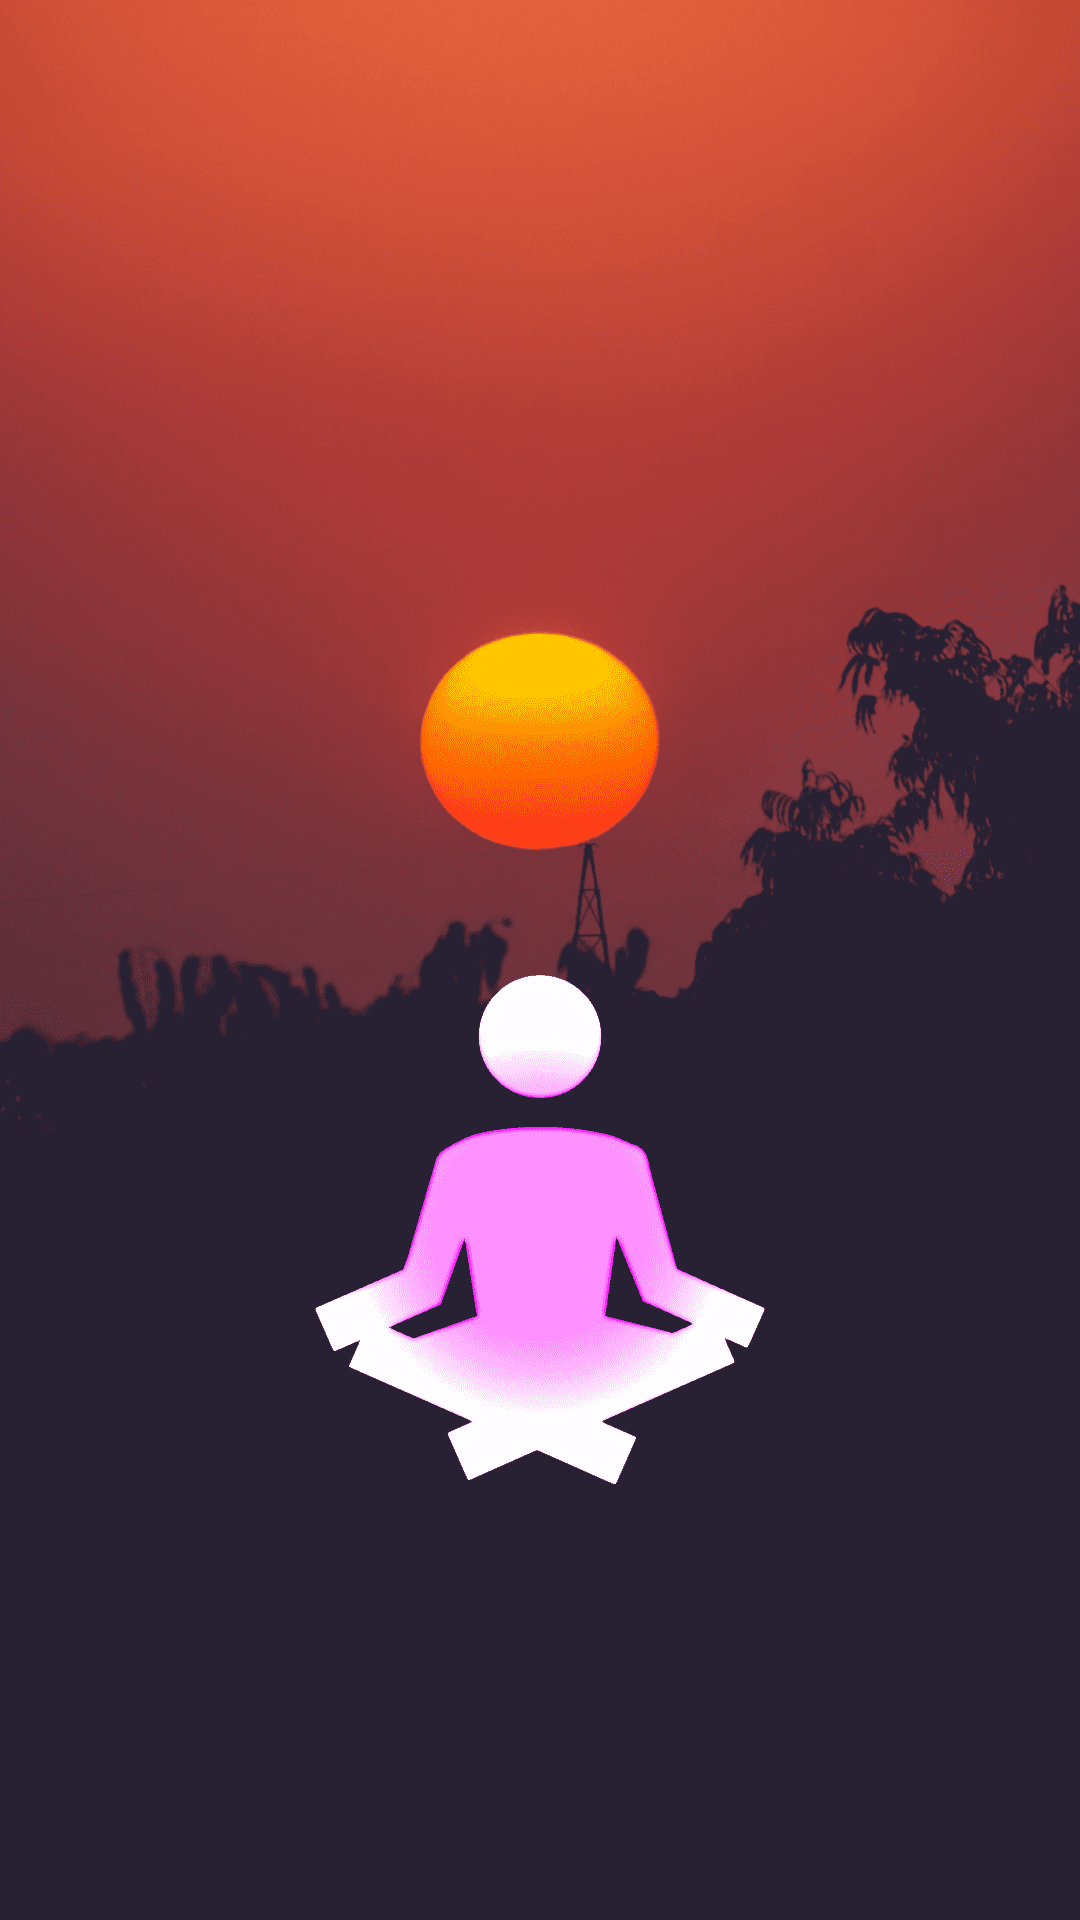

Reconstruct the res/layout file that produces this screen, plus the resources it refers to.
<!-- AndroidManifest.xml: application theme Theme.MeditationApp -->
<!-- res/layout/activity_splash.xml -->
<?xml version="1.0" encoding="utf-8"?>
<androidx.constraintlayout.widget.ConstraintLayout xmlns:android="http://schemas.android.com/apk/res/android"
    xmlns:app="http://schemas.android.com/apk/res-auto"
    xmlns:tools="http://schemas.android.com/tools"
    android:layout_width="match_parent"
    android:layout_height="match_parent"
    tools:context=".activity.SplashActivity">

    <ImageView
        android:layout_width="match_parent"
        android:layout_height="match_parent"
        android:src="@drawable/launcher"
        android:scaleType="centerCrop" />

</androidx.constraintlayout.widget.ConstraintLayout>
<!-- resources referenced by this layout -->
<resources>
  <!-- drawable launcher: png bitmap (drawable, 213274 bytes) -->
  <style name="Theme.MeditationApp" parent="Theme.MaterialComponents.DayNight.DarkActionBar">
          
          <item name="colorPrimary">@color/indigo</item>
          <item name="colorPrimaryVariant">@color/black</item>
          <item name="colorOnPrimary">@color/white</item>
          
          <item name="colorSecondary">@color/teal_200</item>
          <item name="colorSecondaryVariant">@color/teal_200</item>
          <item name="colorOnSecondary">@color/black</item>
          
          <item name="android:statusBarColor" tools:targetApi="l">?attr/colorPrimaryVariant</item>
          
      </style>
  <color name="indigo">#4b0082</color>
  <color name="black">#FF000000</color>
  <color name="white">#FFFFFFFF</color>
  <color name="teal_200">#FF03DAC5</color>
</resources>
